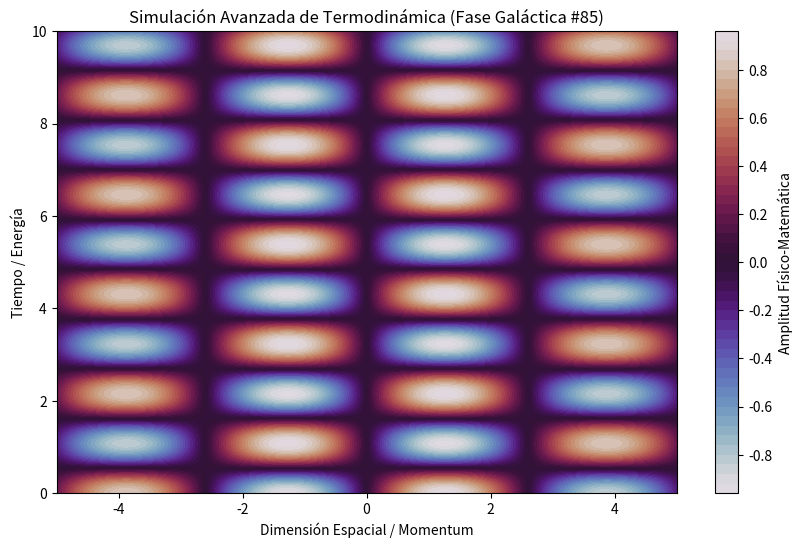

The matplotlib source for this figure:
%matplotlib inline
# Simulación Galáctica: Termodinámica - Variante 85
import numpy as np
import matplotlib.pyplot as plt

# Parámetros Físicos Aleatorios
param_1 = 1.207
param_2 = 2.917
param_3 = 0.046

t = np.linspace(0, 10, 500)
x = np.linspace(-5, 5, 500)
X, T = np.meshgrid(x, t)

# Ecuación Base (Avanzada)
Z = np.sin(X * param_1) * np.cos(T * param_2) * np.exp(-np.abs(X) * param_3)

plt.figure(figsize=(10, 6))
plt.contourf(X, T, Z, 50, cmap='twilight')
plt.colorbar(label='Amplitud Físico-Matemática')
plt.title(r'Simulación Avanzada de Termodinámica (Fase Galáctica #85)')
plt.xlabel('Dimensión Espacial / Momentum')
plt.ylabel('Tiempo / Energía')
plt.show()
